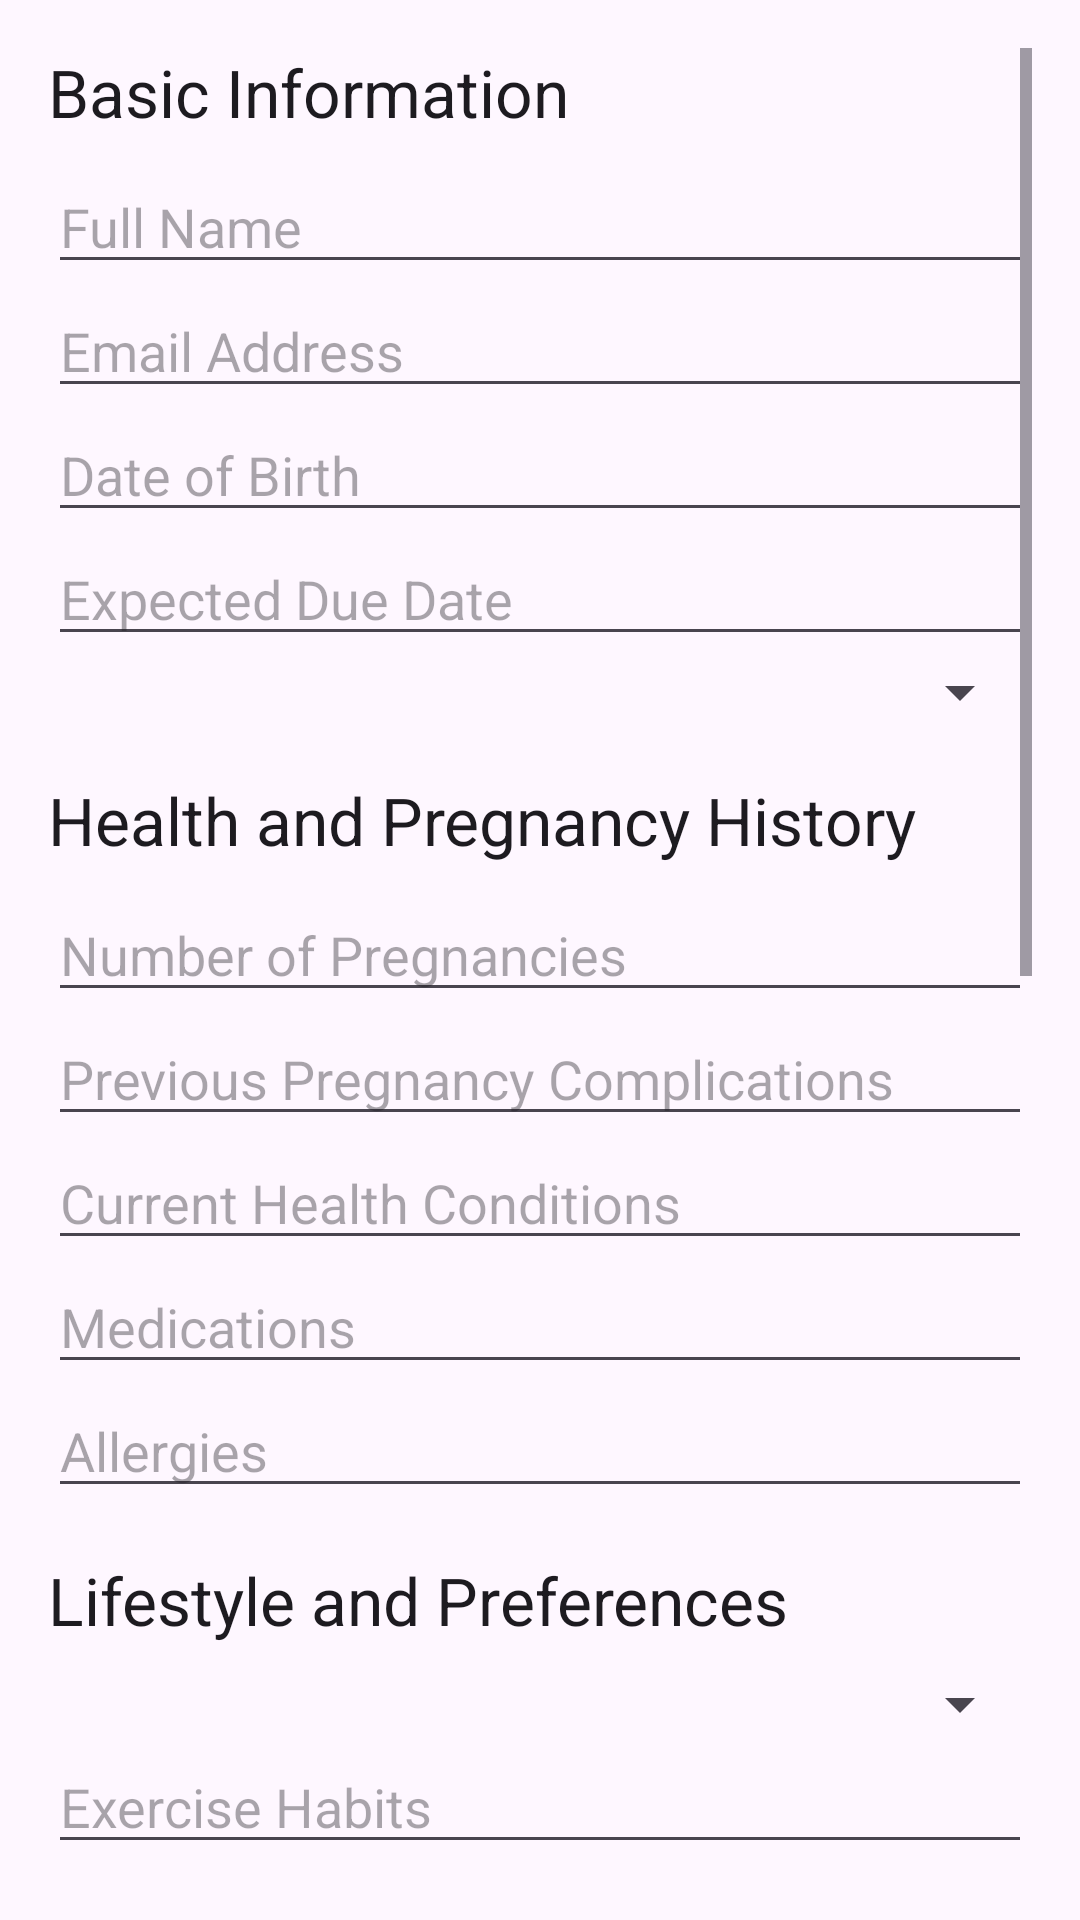

This screen was rendered from an Android layout file. Write that file and the resources it references.
<!-- AndroidManifest.xml: application theme Theme.PregnancyPalApp2 -->
<!-- res/layout/activity_questionnaire.xml -->
<?xml version="1.0" encoding="utf-8"?>
<ScrollView xmlns:android="http://schemas.android.com/apk/res/android"
    android:layout_width="match_parent"
    android:layout_height="match_parent"
    android:padding="16dp">

    <LinearLayout
        android:layout_width="match_parent"
        android:layout_height="wrap_content"
        android:orientation="vertical">

        
        <TextView
            android:layout_width="match_parent"
            android:layout_height="wrap_content"
            android:text="Basic Information"
            android:textAppearance="@style/TextAppearance.AppCompat.Large"
            android:paddingBottom="8dp"/>

        
        <EditText
            android:id="@+id/fullName"
            android:layout_width="match_parent"
            android:layout_height="wrap_content"
            android:hint="Full Name"/>

        
        <EditText
            android:id="@+id/emailAddress"
            android:layout_width="match_parent"
            android:layout_height="wrap_content"
            android:hint="Email Address"
            android:inputType="textEmailAddress"/>

        
        <EditText
            android:id="@+id/dateOfBirth"
            android:layout_width="match_parent"
            android:layout_height="wrap_content"
            android:hint="Date of Birth"
            android:inputType="date"/>

        
        <EditText
            android:id="@+id/expectedDueDate"
            android:layout_width="match_parent"
            android:layout_height="wrap_content"
            android:hint="Expected Due Date"
            android:inputType="date"/>

        
        <Spinner
            android:id="@+id/currentWeekSpinner"
            android:layout_width="match_parent"
            android:layout_height="wrap_content"/>

        
        <TextView
            android:layout_width="match_parent"
            android:layout_height="wrap_content"
            android:text="Health and Pregnancy History"
            android:textAppearance="@style/TextAppearance.AppCompat.Large"
            android:paddingTop="16dp"
            android:paddingBottom="8dp"/>

        
        <EditText
            android:id="@+id/numberOfPregnancies"
            android:layout_width="match_parent"
            android:layout_height="wrap_content"
            android:hint="Number of Pregnancies"
            android:inputType="number"/>

        
        <EditText
            android:id="@+id/previousComplications"
            android:layout_width="match_parent"
            android:layout_height="wrap_content"
            android:hint="Previous Pregnancy Complications"/>

        
        <EditText
            android:id="@+id/currentHealthConditions"
            android:layout_width="match_parent"
            android:layout_height="wrap_content"
            android:hint="Current Health Conditions"/>

        
        <EditText
            android:id="@+id/medications"
            android:layout_width="match_parent"
            android:layout_height="wrap_content"
            android:hint="Medications"/>

        
        <EditText
            android:id="@+id/allergies"
            android:layout_width="match_parent"
            android:layout_height="wrap_content"
            android:hint="Allergies"/>

        
        <TextView
            android:layout_width="match_parent"
            android:layout_height="wrap_content"
            android:text="Lifestyle and Preferences"
            android:textAppearance="@style/TextAppearance.AppCompat.Large"
            android:paddingTop="16dp"
            android:paddingBottom="8dp"/>

        
        <Spinner
            android:id="@+id/dietaryPreferences"
            android:layout_width="match_parent"
            android:layout_height="wrap_content"/>

        
        <EditText
            android:id="@+id/exerciseHabits"
            android:layout_width="match_parent"
            android:layout_height="wrap_content"
            android:hint="Exercise Habits"/>

        
        <EditText
            android:id="@+id/supportSystem"
            android:layout_width="match_parent"
            android:layout_height="wrap_content"
            android:hint="Support System"/>

        
        <SeekBar
            android:id="@+id/stressLevel"
            android:layout_width="match_parent"
            android:layout_height="wrap_content"
            android:max="10"
            android:progress="5"/>

        
        <EditText
            android:id="@+id/informationPreferences"
            android:layout_width="match_parent"
            android:layout_height="wrap_content"
            android:hint="Information Preferences"/>

        
        <TextView
            android:layout_width="match_parent"
            android:layout_height="wrap_content"
            android:text="Goals and Concerns"
            android:textAppearance="@style/TextAppearance.AppCompat.Large"
            android:paddingTop="16dp"
            android:paddingBottom="8dp"/>

        
        <EditText
            android:id="@+id/pregnancyGoals"
            android:layout_width="match_parent"
            android:layout_height="wrap_content"
            android:hint="Pregnancy Goals"/>

        
        <EditText
            android:id="@+id/learningPreferences"
            android:layout_width="match_parent"
            android:layout_height="wrap_content"
            android:hint="Learning Preferences" />

        <EditText
            android:id="@+id/majorConcerns"
            android:layout_width="match_parent"
            android:layout_height="wrap_content"
            android:hint="Major Concerns"/>

        

        
        <TextView
            android:layout_width="match_parent"
            android:layout_height="wrap_content"
            android:text="Additional Information"
            android:textAppearance="@style/TextAppearance.AppCompat.Large"
            android:paddingTop="16dp"
            android:paddingBottom="8dp"/>

        
        <RadioGroup
            android:id="@+id/genderPreference"
            android:layout_width="match_parent"
            android:layout_height="wrap_content">
            <RadioButton
                android:id="@+id/genderMale"
                android:layout_width="wrap_content"
                android:layout_height="wrap_content"
                android:text="Male"/>
            <RadioButton
                android:id="@+id/genderFemale"
                android:layout_width="wrap_content"
                android:layout_height="wrap_content"
                android:text="Female"/>
            <RadioButton
                android:id="@+id/genderNoPreference"
                android:layout_width="wrap_content"
                android:layout_height="wrap_content"
                android:text="No Preference"/>
        </RadioGroup>

        
        <CheckBox
            android:id="@+id/interestedInClasses"
            android:layout_width="match_parent"
            android:layout_height="wrap_content"
            android:text="Interested in Childbirth Education Classes"/>

        
        <EditText
            android:id="@+id/interestedFeatures"
            android:layout_width="match_parent"
            android:layout_height="wrap_content"
            android:hint="Features Interested In"/>

        
        <Button
            android:id="@+id/submitQuestionnaire"
            android:layout_width="match_parent"
            android:layout_height="wrap_content"
            android:text="Submit"
            android:layout_marginTop="24dp"/>
    </LinearLayout>
</ScrollView>
<!-- resources referenced by this layout -->
<resources>
  <style name="Theme.PregnancyPalApp2" parent="Base.Theme.PregnancyPalApp2" />
  <style name="Base.Theme.PregnancyPalApp2" parent="Theme.Material3.DayNight.NoActionBar">
          
          
      </style>
</resources>
